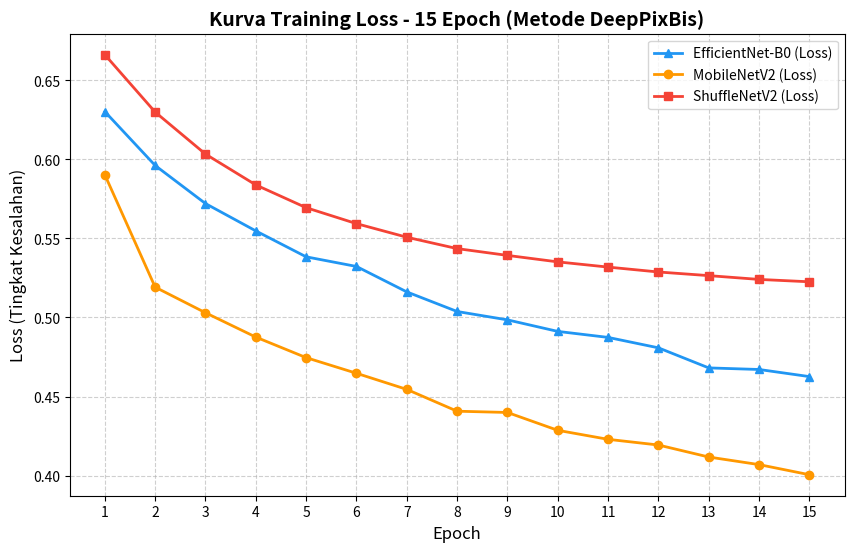

This figure's Python source:
import matplotlib.pyplot as plt

epochs = list(range(1, 16))

loss_mobilenet = [0.5903, 0.5192, 0.5030, 0.4876, 0.4746, 0.4647, 0.4545, 0.4407, 0.4399, 0.4286, 0.4229, 0.4193, 0.4117, 0.4069, 0.4005]
loss_shufflenet = [0.6663, 0.6300, 0.6034, 0.5839, 0.5695, 0.5594, 0.5508, 0.5436, 0.5393, 0.5352, 0.5319, 0.5288, 0.5265, 0.5241, 0.5226]
loss_efficientnet = [0.6303, 0.5962, 0.5721, 0.5548, 0.5384, 0.5323, 0.5162, 0.5038, 0.4985, 0.4912, 0.4874, 0.4808, 0.4681, 0.4671, 0.4626]

plt.figure(figsize=(10, 6))
plt.plot(epochs, loss_efficientnet, marker='^', label='EfficientNet-B0 (Loss)', color='#2196F3', linewidth=2)
plt.plot(epochs, loss_mobilenet, marker='o', label='MobileNetV2 (Loss)', color='#FF9800', linewidth=2)
plt.plot(epochs, loss_shufflenet, marker='s', label='ShuffleNetV2 (Loss)', color='#F44336', linewidth=2)

plt.title('Kurva Training Loss - 15 Epoch (Metode DeepPixBis)', fontsize=14, fontweight='bold')
plt.xlabel('Epoch', fontsize=12)
plt.ylabel('Loss (Tingkat Kesalahan)', fontsize=12)
plt.xticks(epochs)
plt.grid(True, linestyle='--', alpha=0.6)
plt.legend()

plt.savefig('training_loss_comparison.png', dpi=300, bbox_inches='tight')
print("[SUKSES] Grafik Training Loss berhasil disulap dan disimpan sebagai 'training_loss_comparison.png'")
